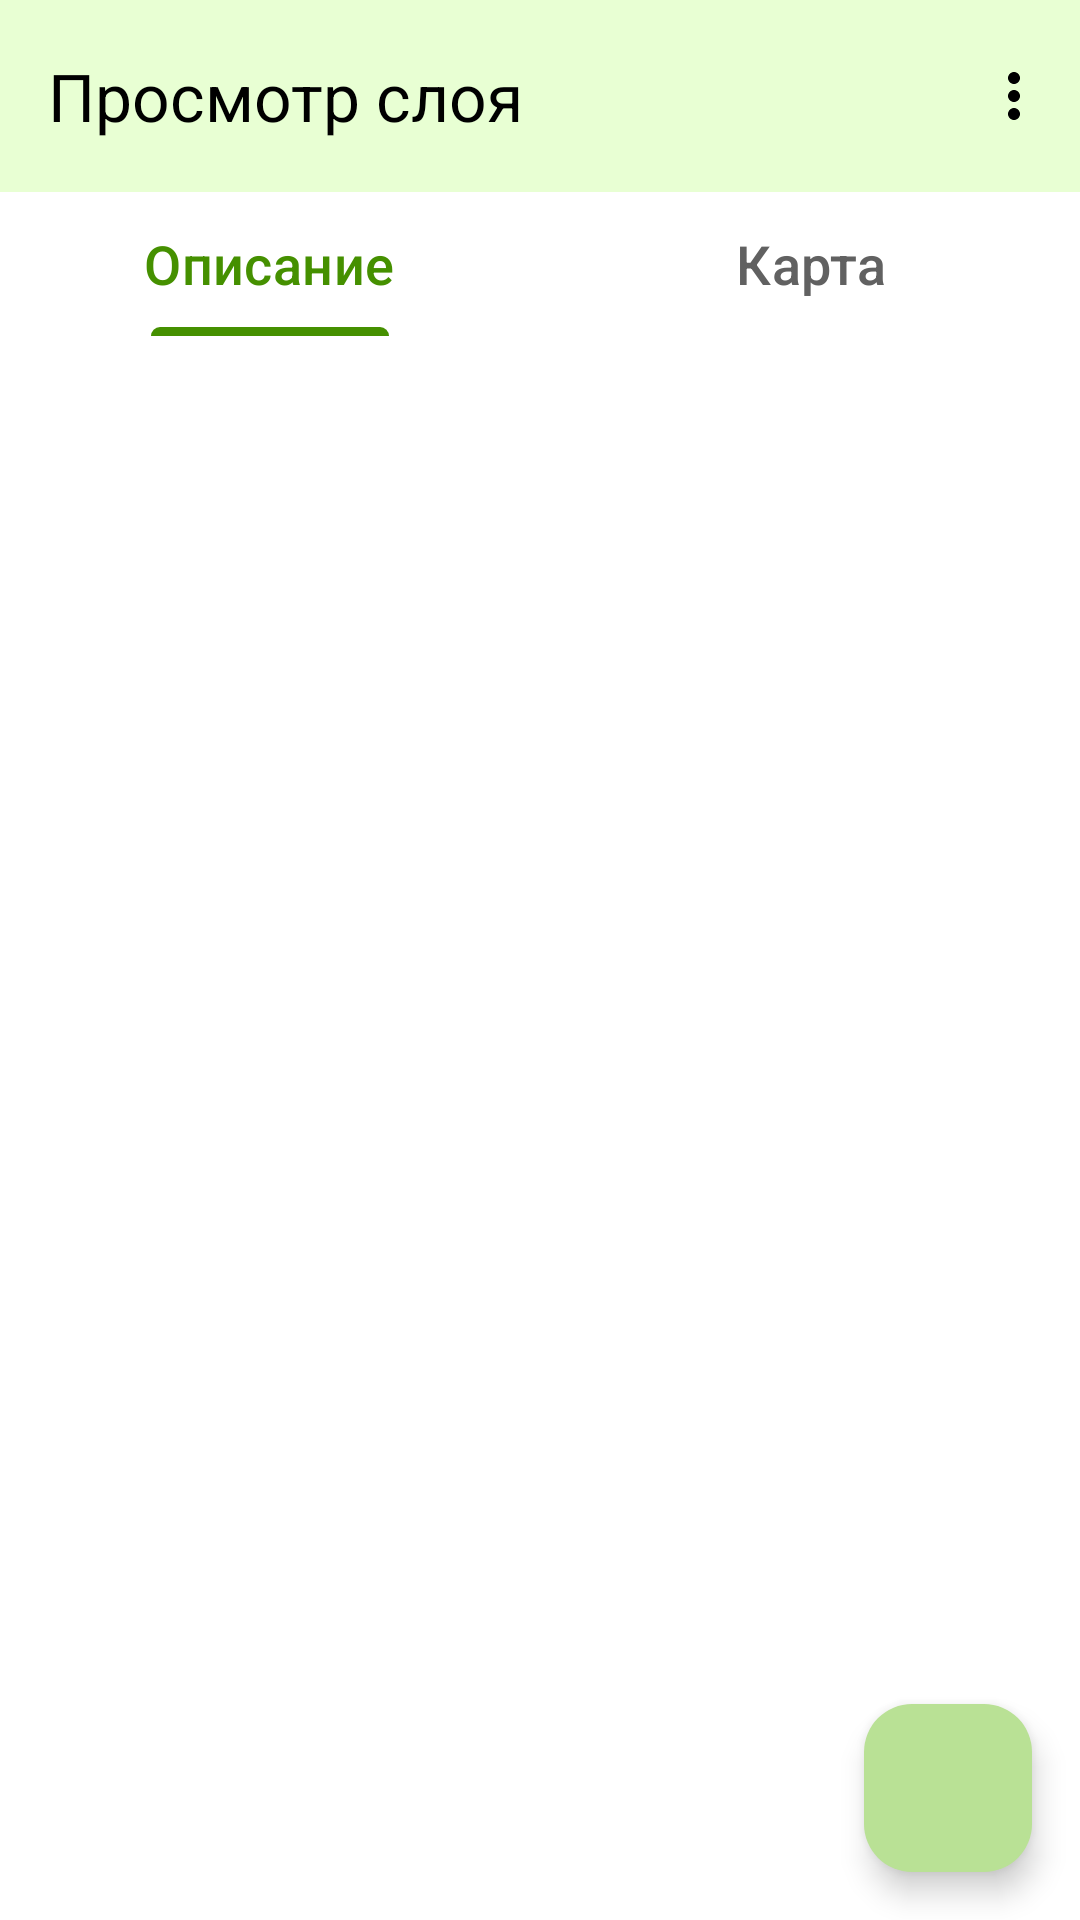

The Android layout XML behind this screen, and the referenced resources:
<!-- AndroidManifest.xml: application theme Theme.GeoMark_v20 -->
<!-- res/layout/fragment_layer_view.xml -->
<?xml version="1.0" encoding="utf-8"?>
<androidx.coordinatorlayout.widget.CoordinatorLayout
    xmlns:android="http://schemas.android.com/apk/res/android"
    xmlns:app="http://schemas.android.com/apk/res-auto"
    android:layout_width="match_parent"
    android:layout_height="match_parent"
    android:background="@color/white">

    <androidx.constraintlayout.widget.ConstraintLayout
        android:layout_width="match_parent"
        android:layout_height="match_parent"
        android:background="@color/white">

        <com.google.android.material.appbar.AppBarLayout
            android:id="@+id/app_bar_layout"
            android:layout_width="match_parent"
            android:layout_height="wrap_content"

            android:backgroundTint="@color/light_bg_color"
            app:layout_constraintTop_toTopOf="parent"
            app:layout_constraintLeft_toLeftOf="parent">

            <com.google.android.material.appbar.MaterialToolbar
                android:id="@+id/tool_bar"
                android:layout_width="match_parent"
                android:layout_height="wrap_content"
                app:navigationIcon="@drawable/ic_arrow_back"
                android:theme="@style/toolbarTheme"
                app:popupTheme="@style/popupMenuTheme"

                app:menu="@menu/layer_view_app_bar_menu"

                app:titleTextColor="@color/black"
                app:navigationIconTint="@color/black"
                app:title="Просмотр слоя"/>

        </com.google.android.material.appbar.AppBarLayout>

        <com.google.android.material.tabs.TabLayout
            android:layout_width="match_parent"
            android:layout_height="wrap_content"
            android:id="@+id/tabs_layout"

            style="@style/tabsStyle"
            app:layout_constraintTop_toBottomOf="@id/app_bar_layout"
            app:layout_constraintLeft_toLeftOf="parent"
            app:layout_constraintRight_toRightOf="parent">

            <com.google.android.material.tabs.TabItem
                android:layout_width="wrap_content"
                android:layout_height="wrap_content"
                android:text="@string/text_description"/>

            <com.google.android.material.tabs.TabItem
                android:layout_width="wrap_content"
                android:layout_height="wrap_content"
                android:text="@string/text_map"/>

        </com.google.android.material.tabs.TabLayout>

        <androidx.viewpager2.widget.ViewPager2
            android:id="@+id/view_pager"
            android:layout_width="match_parent"
            android:layout_height="0dp"
            android:backgroundTint="@color/white"

            app:layout_constraintTop_toBottomOf="@id/tabs_layout"
            app:layout_constraintLeft_toLeftOf="parent"
            app:layout_constraintBottom_toBottomOf="parent"/>

        <com.google.android.material.floatingactionbutton.FloatingActionButton
            android:layout_width="wrap_content"
            android:layout_height="wrap_content"

            android:id="@+id/button_edit_layer"

            android:contentDescription="TODO"
            app:fabSize="normal"
            style="@style/floatingActionButtonStyle"
            android:src="@drawable/ic_edit"

            app:layout_constraintRight_toRightOf="parent"
            app:layout_constraintBottom_toBottomOf="parent"

            android:layout_marginRight="16dp"
            android:layout_marginBottom="16dp"/>
    </androidx.constraintlayout.widget.ConstraintLayout>

</androidx.coordinatorlayout.widget.CoordinatorLayout>
<!-- resources referenced by this layout -->
<resources>
  <color name="black">#FF000000</color>
  <color name="light_bg_color">#FFE8FFD3</color>
  <color name="white">#FFFFFFFF</color>
  <string name="text_description">Описание</string>
  <string name="text_map">Карта</string>
  <style name="floatingActionButtonStyle" parent="ThemeOverlay.Material3.FloatingActionButton.Primary">
          <item name="tint">@color/action_button_inner_color</item>
          <item name="backgroundTint">@color/action_button_fill_color</item>
      </style>
  <style name="popupMenuTheme" parent="Widget.AppCompat.Light.PopupMenu">
          <item name="android:textColorPrimary">@color/black</item>
          <item name="popupMenuBackground">@color/white</item>
      </style>
  <style name="tabsStyle" parent="Widget.Material3.TabLayout">
          <item name="tabTextAppearance">@style/tabTextAppearance</item>
          <item name="tabBackground">@color/tab_bg_color</item>
          <item name="tabSelectedTextColor">@color/focused_element_color</item>
          <item name="tabIndicatorColor">@color/focused_element_color</item>
          <item name="tabIndicatorAnimationMode">linear</item>
          <item name="tabTextColor">@color/unfocused_element_color</item>
      </style>
  <style name="toolbarTheme" parent="ThemeOverlay.AppCompat.ActionBar">
          <item name="android:textColorPrimary">@color/black</item>
          <item name="android:textColorSecondary">@color/black</item>
          <item name="actionMenuTextColor">@color/black</item>
      </style>
  <style name="Theme.GeoMark_v20" parent="Base.Theme.GeoMark_v20" />
  <color name="action_button_inner_color">#FF459000</color>
  <color name="action_button_fill_color">#FFB9E195</color>
  <style name="tabTextAppearance" parent="TextAppearance.Material3.TitleSmall">
          <item name="android:textSize">18sp</item>
      </style>
  <color name="tab_bg_color">@color/white</color>
  <color name="focused_element_color">#FF459000</color>
  <color name="unfocused_element_color">#FF616161</color>
  <style name="Base.Theme.GeoMark_v20" parent="Theme.Material3.DayNight.NoActionBar">
          
          
      </style>
</resources>
